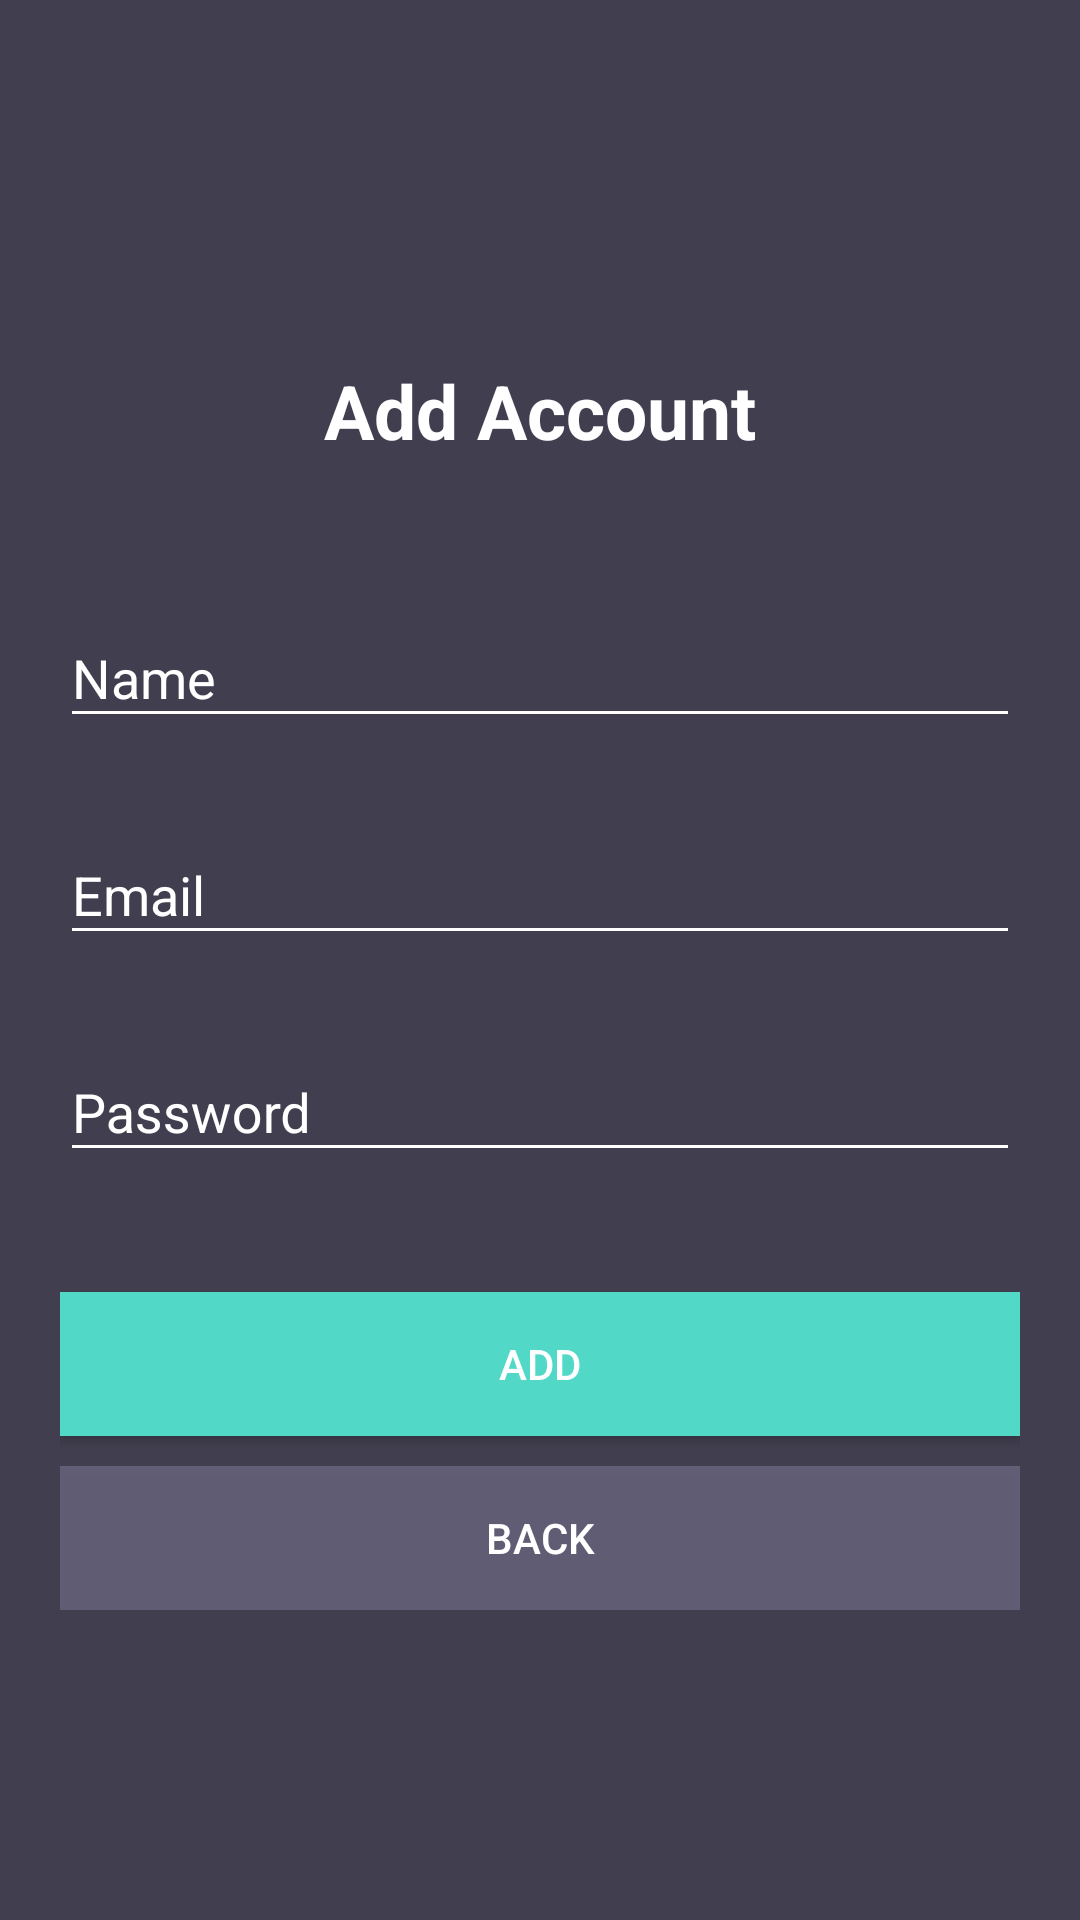

Write the Android layout XML for this screen, with the resource values it uses.
<!-- AndroidManifest.xml: application theme AppTheme -->
<!-- res/layout/activity_add.xml -->
<?xml version="1.0" encoding="utf-8"?>
<androidx.core.widget.NestedScrollView xmlns:android="http://schemas.android.com/apk/res/android"
    xmlns:tools="http://schemas.android.com/tools"
    android:id="@+id/nestedScrollView"
    android:layout_width="match_parent"
    android:layout_height="match_parent"
    android:background="@color/colorBackground"
    android:paddingBottom="20dp"
    android:paddingLeft="20dp"
    android:paddingRight="20dp"
    android:paddingTop="20dp"
    tools:context=".AddActivity">

    <androidx.appcompat.widget.LinearLayoutCompat
        android:layout_width="match_parent"
        android:layout_height="match_parent"
        android:orientation="vertical">

        <androidx.appcompat.widget.AppCompatTextView
            android:text="Add Account"
            android:textSize="25dp"
            android:textStyle="bold"
            android:layout_width="wrap_content"
            android:layout_height="wrap_content"
            android:layout_gravity="center_horizontal"
            android:layout_marginTop="100dp" />

        <com.google.android.material.textfield.TextInputLayout
            android:id="@+id/textInputLayoutName"
            android:layout_width="match_parent"
            android:layout_height="wrap_content"
            android:layout_marginTop="40dp">

            <com.google.android.material.textfield.TextInputEditText
                android:id="@+id/textInputEditTextName"
                android:layout_width="match_parent"
                android:layout_height="wrap_content"
                android:hint="@string/hint_name"
                android:inputType="text"
                android:maxLines="1"
                android:textColor="@android:color/white" />
        </com.google.android.material.textfield.TextInputLayout>

        <com.google.android.material.textfield.TextInputLayout
            android:id="@+id/textInputLayoutEmail"
            android:layout_width="match_parent"
            android:layout_height="wrap_content"
            android:layout_marginTop="20dp">

            <com.google.android.material.textfield.TextInputEditText
                android:id="@+id/textInputEditTextEmail"
                android:layout_width="match_parent"
                android:layout_height="wrap_content"
                android:hint="@string/hint_email"
                android:inputType="text"
                android:maxLines="1"
                android:textColor="@android:color/white" />
        </com.google.android.material.textfield.TextInputLayout>

        <com.google.android.material.textfield.TextInputLayout
            android:id="@+id/textInputLayoutPassword"
            android:layout_width="match_parent"
            android:layout_height="wrap_content"
            android:layout_marginTop="20dp">

            <com.google.android.material.textfield.TextInputEditText
                android:id="@+id/textInputEditTextPassword"
                android:layout_width="match_parent"
                android:layout_height="wrap_content"
                android:hint="@string/hint_password"
                android:inputType="text"
                android:maxLines="1"
                android:textColor="@android:color/white" />
        </com.google.android.material.textfield.TextInputLayout>


        <androidx.appcompat.widget.AppCompatButton
            android:id="@+id/appCompatButtonRegister"
            android:layout_width="match_parent"
            android:layout_height="wrap_content"
            android:layout_marginTop="40dp"
            android:background="@color/colorTextHint"
            android:onClick="onClickAdd"
            android:text="@string/text_add"/>

        <androidx.appcompat.widget.AppCompatButton
            android:id="@+id/appCompatButtonBack"
            android:onClick="onClickBack"
            android:layout_width="match_parent"
            android:layout_height="wrap_content"
            android:layout_marginTop="10dp"
            android:background="#5C9F98BD"
            android:text="Back" />

    </androidx.appcompat.widget.LinearLayoutCompat>
</androidx.core.widget.NestedScrollView>
<!-- resources referenced by this layout -->
<resources>
  <color name="colorBackground">#413e4f</color>
  <color name="colorTextHint">#51d8c7</color>
  <string name="hint_email">Email</string>
  <string name="hint_name">Name</string>
  <string name="hint_password">Password</string>
  <string name="text_add">ADD</string>
  <style name="AppTheme" parent="Theme.AppCompat.Light.DarkActionBar">
          <item name="colorPrimary">@color/colorPrimary</item>
          <item name="colorPrimaryDark">@color/colorPrimaryDark</item>
          <item name="colorAccent">@color/colorAccent</item>
          <item name="android:textColor">@color/colorText</item>
          <item name="android:textColorHint">@color/colorText</item>
          <item name="colorControlNormal">@color/colorText</item>
          <item name="colorControlActivated">@color/colorText</item>
      </style>
  <color name="colorPrimary">#51d8c7</color>
  <color name="colorPrimaryDark">#51d8c7</color>
  <color name="colorAccent">#FFFFFF</color>
  <color name="colorText">#FFFFFF</color>
</resources>
